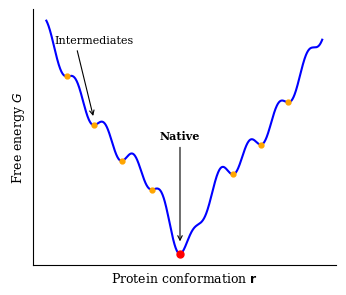

Reproduce this figure in Python. (Note: this script raises an exception after producing the figure.)
import numpy as np
import matplotlib.pyplot as plt

# Set style parameters for IEEE
plt.rcParams.update(
    {
        "font.size": 8,
        "font.family": "serif",
        "axes.labelsize": 9,
        "xtick.labelsize": 8,
        "ytick.labelsize": 8,
        "legend.fontsize": 8,
        "figure.titlesize": 10,
        "text.usetex": False,  # Use standard text rendering for simplicity/speed
    }
)

# IEEE Column width is approx 3.5 inches
width = 3.5
height = width - 0.5  # Half an inch shorter than wide

fig, ax = plt.subplots(figsize=(width, height))

# Define the reaction coordinate
x = np.linspace(-2.0, 2.0, 1000)

# Define the potential (Free Energy)
# Steeper base funnel: 1.2 * x^2 (vs shallow quadratic)
# Ruggedness: High frequency sine wave (0.3 * sin(15*x))
# Deep native state: Gaussian well (-2.0 * exp(-10*x^2))
G = 1.2 * x**2 + 0.3 * np.sin(15 * x) - 2.0 * np.exp(-10 * x**2)

# Shift min to 0 for nicer plotting
G = G - np.min(G)

# Plot the landscape
ax.plot(x, G, color="blue", linewidth=1.5)

# Remove top and right spines for the "schematic" look
ax.spines["top"].set_visible(False)
ax.spines["right"].set_visible(False)

# Labels
ax.set_ylabel(r"Free energy $G$")
ax.set_xlabel(r"Protein conformation $\mathbf{r}$")

# Remove ticks to keep it schematic
ax.set_xticks([])
ax.set_yticks([])

# --- Annotations ---

# 1. Native state (global min)
min_idx = np.argmin(G)
ax.plot(x[min_idx], G[min_idx], "o", color="red", markersize=5, zorder=10)
# Label above
ax.text(
    x[min_idx], G[min_idx] + 3.5, "Native", ha="center", va="bottom", fontweight="bold"
)
# Arrow pointing down to native
ax.annotate(
    "",
    xy=(x[min_idx], G[min_idx] + 0.3),
    xytext=(x[min_idx], G[min_idx] + 3.4),
    arrowprops=dict(arrowstyle="->", color="black", lw=0.8),
)

# 2. Intermediates (local minima)
# Simple local min finding
local_mins = []
for i in range(1, len(G) - 1):
    if G[i - 1] > G[i] and G[i + 1] > G[i]:
        # Exclude global min area
        if abs(x[i]) > 0.2:
            local_mins.append(i)

# Plot orange dots for intermediates
for idx in local_mins:
    ax.plot(x[idx], G[idx], "o", color="orange", markersize=3.5)

# Label one specific intermediate (e.g., on the left)
left_mins = [i for i in local_mins if x[i] < -0.5]
if left_mins:
    # Pick a prominent one
    idx = min(left_mins, key=lambda i: abs(x[i] - (-1.2)))  # Close to -1.2

    ax.text(x[idx], G[idx] + 2.5, "Intermediates", ha="center", va="bottom")
    ax.annotate(
        "",
        xy=(x[idx], G[idx] + 0.2),
        xytext=(x[idx] - 0.25, G[idx] + 2.4),
        arrowprops=dict(arrowstyle="->", color="black", lw=0.8),
    )

plt.tight_layout()
plt.savefig("figures/folding_funnel_python.pdf")
print("Figure saved to figures/folding_funnel_python.pdf")
